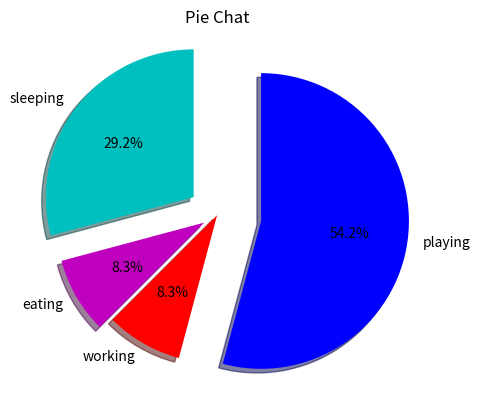

Generate this figure with matplotlib:
#-*- coding: utf-8 -*-

import matplotlib.pyplot as plt
import numpy as np
import random

'''
饼图，反应一个人一天的时间分布
'''

slices = [7,2,2,13]
activities = ['sleeping','eating','working','playing']
cols = ['c','m','r','b']

plt.pie(slices,
        labels=activities,
        colors=cols,
        startangle=90,
        shadow= True,
        explode=(0.2,0.1,0,0.3),
        autopct='%1.1f%%')

plt.title('Pie Chat')

plt.show()
